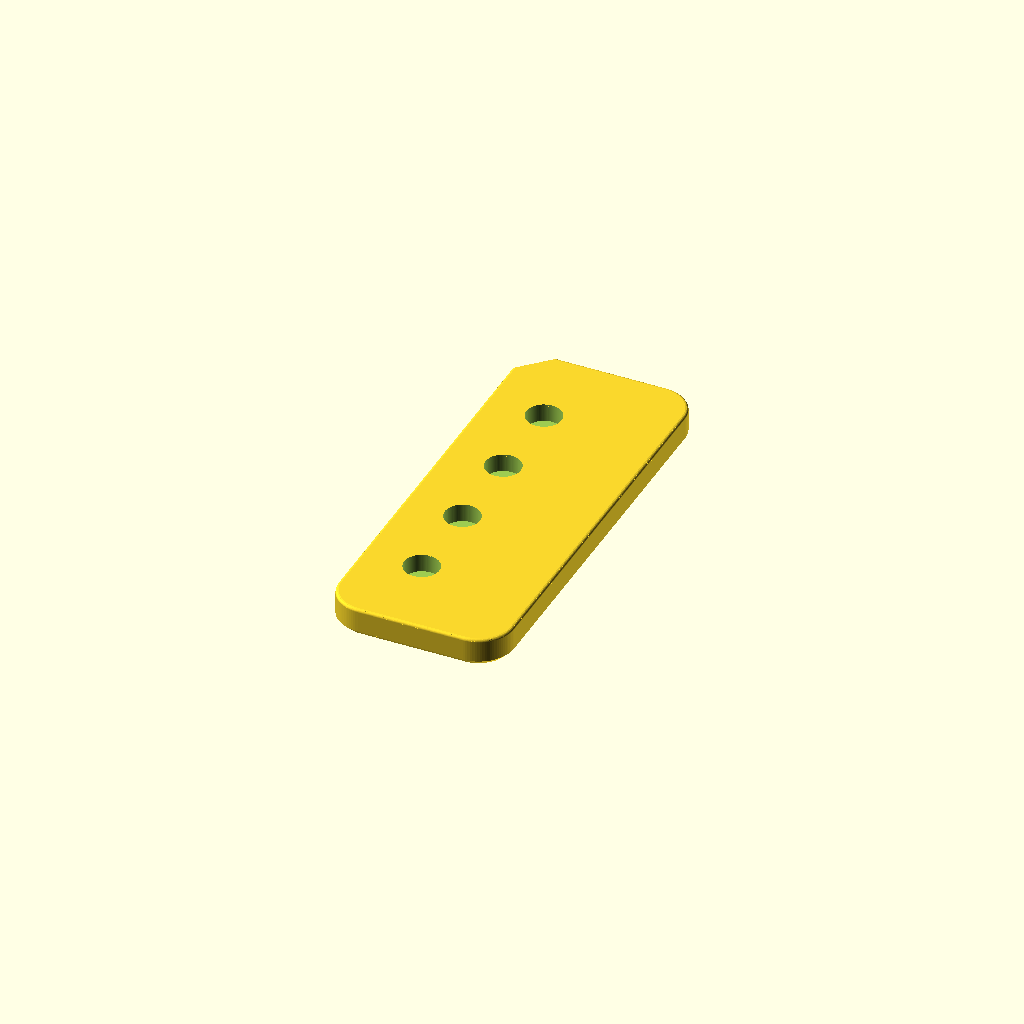
Cell 1: the model at its default parameters.
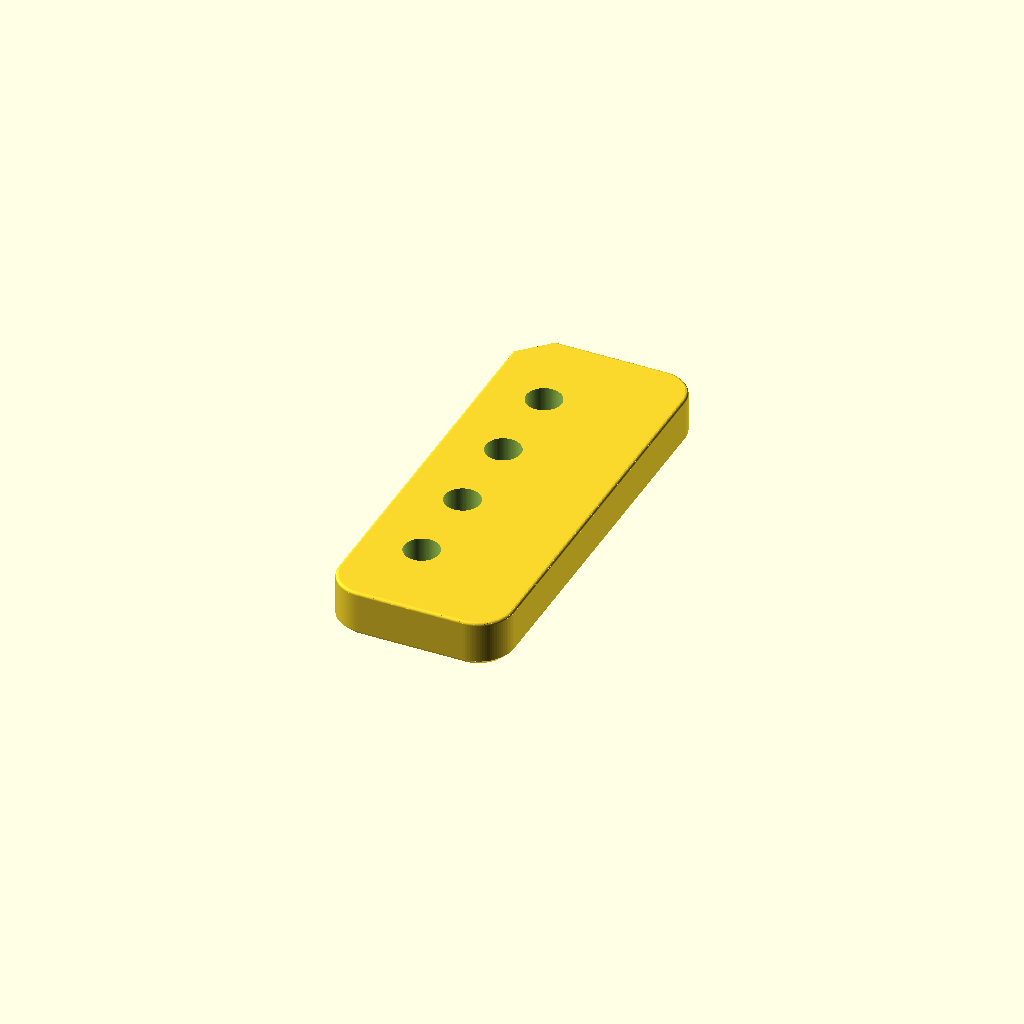
Cell 2: upperT = 6.2 (everything else at default).
One fixed orthographic camera (rotation 55°, 0°, 25°; colour scheme Cornfield) for every cell.
OpenSCAD source file down-indicator-selector/down_indicator_selector_bottom.scad:
// Mechanical down selector -- the bottom shell.
//
// The half that nests up inside the top shell and sets where the button
// stops. It is a plain 30 x 75 x 5.1mm plate with four blind holes in its
// upper face, one per down, on the same 15mm pitch as the slot above them.
//
// Converted from the Onshape Part Studio `Bottom` of document
// 3db840dfeff4095d8508aa97 (the original, do-not-modify copy), measured
// 2026-08-25. See README.md.
//
// Coordinates are Onshape's. The plan outline is the same one the top shell's
// cavity is cut to -- literally the same call to `outline` -- so x and y here
// mean what they mean there. z does not: this part is drawn about its own
// z = 0, which is the floor of the four holes. Its top face at z = +3.1 is
// the one that meets the top shell's cavity ceiling, so in the top shell's
// frame this part sits 3.1mm lower than it is drawn here. See README.md,
// which also has the arithmetic on how the two actually fit.

use <lib/profile.scad>
use <lib/shell.scad>

/* [Plate] */
lowerT       =  2.0;   // below the hole floors, z = -lowerT to 0
upperT       =  3.1;   // above them, z = 0 to +upperT -- the holes are this deep
cornerRadius =  6.0;
keyCut       =  5.0;   // 45-degree orientation key at the -X/+Y corner
bottomChamfer =  1.0;  // 45-degree break around the bottom face
topFillet     =  0.5;  // round along the top edge

/* [Holes] */
stationPitch =  15.0;
stationCount =  4;
holeDiameter =  6.03;  // the button's bore is the same size

/* [Quality] */
$fn = 96;

/* [Hidden] */
stations = [for (i = [0 : stationCount - 1]) i * stationPitch];
plateX = [-10.0, 20.0];                            // hole centres to each wall
plateY = [-stationPitch, stationPitch * stationCount];

assert(bottomChamfer + topFillet < lowerT + upperT,
       "the two edge breaks meet in the middle of the plate");
assert(holeDiameter / 2 < min(-plateX[0], plateX[1]),
       "the holes break out through a wall");
assert(holeDiameter / 2 + cornerRadius < stationPitch,
       "the end holes run into the corner radii");

echo(footprint = [plateX[1] - plateX[0], plateY[1] - plateY[0], lowerT + upperT],
     holeDepth = upperT,
     floorUnderHoles = lowerT);

down_indicator_selector_bottom();

module down_indicator_selector_bottom() {
    difference() {
        plate_blank(outline(plateX, plateY, cornerRadius, keyCut, cornerRadius, $fn),
                    -lowerT, upperT, bottomChamfer, topFillet, $fn);
        // Blind from above: floor at z = 0, open at the top face. Extended
        // past that face so the cut breaks out of it cleanly.
        for (y = stations)
            translate([0, y, 0])
                cylinder(h = upperT + 1, d = holeDiameter);
    }
}
Parameter table extracted from the source (name, type, default, range or options):
lowerT: number, default 2
upperT: number, default 3.1
cornerRadius: number, default 6
keyCut: number, default 5
bottomChamfer: number, default 1
topFillet: number, default 0.5
stationPitch: number, default 15
stationCount: number, default 4
holeDiameter: number, default 6.03
